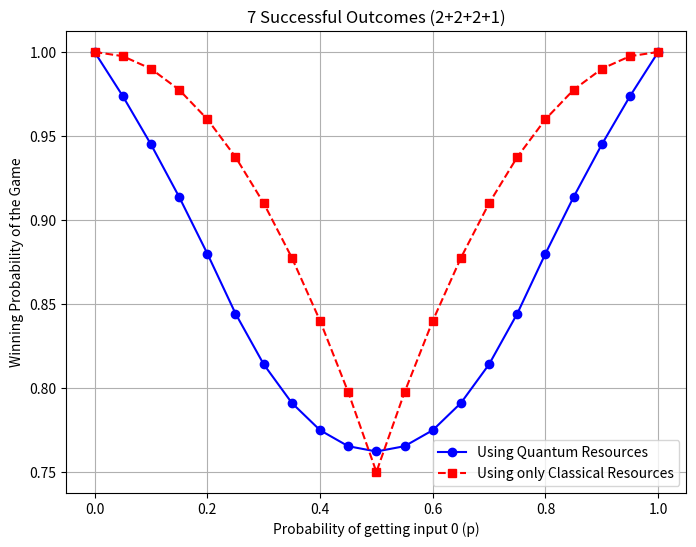

Write the Python code that produced this figure.
import matplotlib.pyplot as plt
import numpy as np

# Given data
p_values = np.array([0, 0.05, 0.1, 0.15, 0.2, 0.25, 0.3, 0.35, 0.4, 0.45, 0.5, 
                               0.55, 0.6, 0.65, 0.7, 0.75, 0.8, 0.85, 0.9, 0.95, 1])
quantum_success = np.array([1, 0.97375, 0.945, 0.91375, 0.88, 0.84431, 0.814124, 0.791074, 
                             0.774878, 0.765334, 0.762189, 0.765345, 0.774877, 0.791073, 
                             0.814126, 0.84431, 0.88, 0.91375, 0.945, 0.97375, 1])
classical_success = np.array([1, 0.9975, 0.99, 0.9775, 0.96, 0.9375, 0.91, 0.8775, 0.84, 
                               0.7975, 0.75, 0.7975, 0.84, 0.8775, 0.91, 0.9375, 0.96, 
                               0.9775, 0.99, 0.9975, 1])

# Plotting
plt.figure(figsize=(8, 6))
plt.plot(p_values, quantum_success, marker='o', linestyle='-', label="Using Quantum Resources", color='b')
plt.plot(p_values, classical_success, marker='s', linestyle='--', label="Using only Classical Resources", color='r')

# Graph labels and title
plt.xlabel("Probability of getting input 0 (p)")
plt.ylabel("Winning Probability of the Game")
plt.title('7 Successful Outcomes (2+2+2+1)')
plt.legend(loc='lower right')
plt.grid(True)
# Show plot
plt.show()
